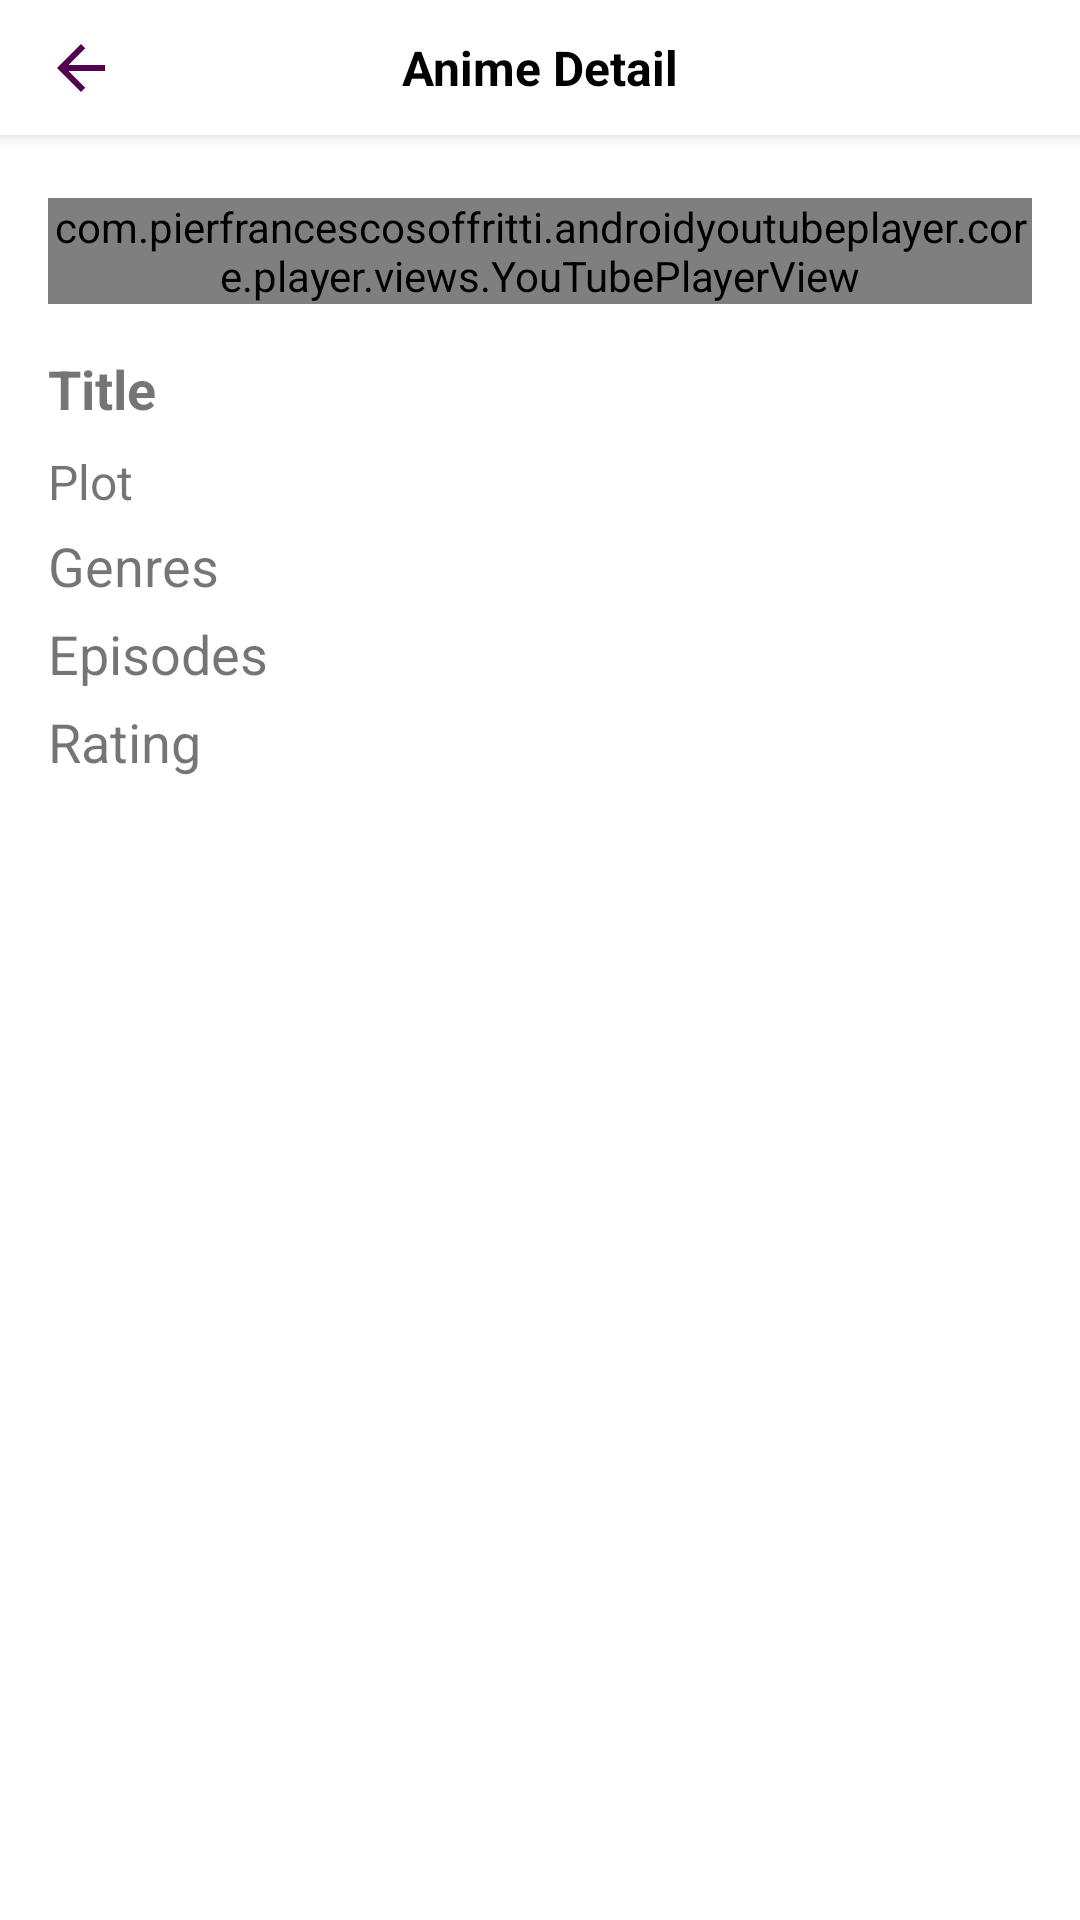

The Android layout XML behind this screen, and the referenced resources:
<!-- AndroidManifest.xml: application theme Theme.SeekhoAssignment -->
<!-- res/layout/activity_anime_details.xml -->
<?xml version="1.0" encoding="utf-8"?>
<ScrollView
    xmlns:app="http://schemas.android.com/apk/res-auto"
    xmlns:android="http://schemas.android.com/apk/res/android"
    android:layout_width="match_parent"
    app:layout_constraintTop_toBottomOf="@id/toolbar"
    app:layout_constraintStart_toStartOf="parent"
    app:layout_constraintEnd_toEndOf="parent"
    android:layout_height="match_parent">

<androidx.constraintlayout.widget.ConstraintLayout
    android:layout_width="match_parent"
    android:layout_height="0dp"
    android:id="@+id/mainLayout">
    <com.google.android.material.appbar.AppBarLayout
        android:id="@+id/toolbar"
        android:layout_width="match_parent"
        android:layout_height="wrap_content"
        android:background="@color/white"
        android:elevation="3dp"
        app:layout_constraintEnd_toEndOf="parent"
        app:layout_constraintStart_toStartOf="parent"
        app:layout_constraintTop_toTopOf="parent">

        <androidx.constraintlayout.widget.ConstraintLayout
            android:layout_width="match_parent"
            android:layout_height="wrap_content">

            <ImageView
                android:id="@+id/backIv"
                android:layout_width="wrap_content"
                android:layout_height="45dp"
                android:layout_marginStart="15dp"
                android:contentDescription="back"
                android:src="@drawable/ic_back"
                app:layout_constraintStart_toStartOf="parent"
                app:layout_constraintTop_toTopOf="parent" />

            <TextView
                android:id="@+id/tv_title"
                android:layout_width="wrap_content"
                android:layout_height="wrap_content"
                android:text="Anime Detail"
                android:textColor="@color/black"
                android:textSize="16sp"
                android:textStyle="bold"
                app:layout_constraintBottom_toBottomOf="@+id/backIv"
                app:layout_constraintEnd_toEndOf="parent"
                app:layout_constraintStart_toStartOf="parent"
                app:layout_constraintTop_toTopOf="parent" />
        </androidx.constraintlayout.widget.ConstraintLayout>
    </com.google.android.material.appbar.AppBarLayout>
    <androidx.constraintlayout.widget.ConstraintLayout
        android:layout_width="match_parent"
        android:layout_height="0dp"
        app:layout_constraintTop_toBottomOf="@id/toolbar"
        app:layout_constraintStart_toStartOf="parent"
        android:layout_marginTop="5dp"
        android:id="@+id/videoCard"
        android:orientation="vertical"
        android:padding="16dp">

        <com.pierfrancescosoffritti.androidyoutubeplayer.core.player.views.YouTubePlayerView
            android:id="@+id/videoTrailerView"
            android:layout_width="match_parent"
            android:layout_height="wrap_content"
            app:layout_constraintTop_toTopOf="parent" />

        <ImageView
            android:id="@+id/posterImageView"
            android:layout_width="match_parent"
            android:layout_height="210dp"
            app:layout_constraintTop_toTopOf="parent"
            app:layout_constraintStart_toStartOf="parent"
            android:scaleType="centerCrop" />

        <TextView
            android:id="@+id/tvAnimeTitle"
            android:layout_width="match_parent"
            android:layout_height="wrap_content"
            android:layout_marginTop="16dp"
            android:text="Title"
            app:layout_constraintStart_toStartOf="parent"
            app:layout_constraintTop_toBottomOf="@+id/videoTrailerView"
            android:textSize="18sp"
            android:textStyle="bold" />

        <TextView
            android:id="@+id/tvPlot"
            android:layout_width="match_parent"
            android:layout_height="wrap_content"
            android:layout_marginTop="8dp"
            android:text="Plot"
            android:inputType="textMultiLine"
            app:layout_constraintStart_toStartOf="parent"
            app:layout_constraintTop_toBottomOf="@+id/tvAnimeTitle"
            android:textSize="16sp" />

        <TextView
            android:layout_width="match_parent"
            android:layout_height="wrap_content"
            android:layout_marginTop="5dp"
            android:text="Genres"
            android:id="@+id/tvGenre"
            app:layout_constraintStart_toStartOf="parent"
            app:layout_constraintTop_toBottomOf="@+id/tvPlot"
            android:textSize="18sp" />

        <TextView
            android:id="@+id/tvCast"
            android:layout_width="match_parent"
            android:layout_height="wrap_content"
            android:text="Cast"
            android:visibility="gone"
            app:layout_constraintStart_toStartOf="parent"
            app:layout_constraintTop_toBottomOf="@+id/tvGenre"
            android:layout_marginTop="5dp" />

        <TextView
            android:layout_width="match_parent"
            android:layout_height="wrap_content"
            android:layout_marginTop="5dp"
            android:text="Episodes"
            android:id="@+id/tvEpisodes"
            app:layout_constraintStart_toStartOf="parent"
            app:layout_constraintTop_toBottomOf="@+id/tvCast"
            android:textSize="18sp" />

        <TextView
            android:layout_width="match_parent"
            android:layout_height="wrap_content"
            android:layout_marginTop="5dp"
            android:text="Rating"
            android:id="@+id/tvRating"
            app:layout_constraintStart_toStartOf="parent"
            app:layout_constraintTop_toBottomOf="@+id/tvEpisodes"
            android:textSize="18sp" />


        <ProgressBar
            android:layout_width="30dp"
            android:layout_height="30dp"
            android:layout_margin="4dp"
            android:layout_gravity="center"
            android:visibility="gone"
            android:id="@+id/progressBar"
            app:layout_constraintBottom_toBottomOf="parent"
            app:layout_constraintEnd_toEndOf="parent"
            app:layout_constraintStart_toStartOf="parent"
            app:layout_constraintTop_toTopOf="parent"
            android:backgroundTint="@color/yellow"
            android:tint="@color/yellow" />

    </androidx.constraintlayout.widget.ConstraintLayout>

    </androidx.constraintlayout.widget.ConstraintLayout>
</ScrollView>
<!-- resources referenced by this layout -->
<resources>
  <color name="black">#FF000000</color>
  <color name="white">#FFFFFFFF</color>
  <color name="yellow">#ffea00</color>
  <!-- drawable ic_back (drawable) -->
  <?xml version="1.0" encoding="utf-8"?>
  <vector xmlns:android="http://schemas.android.com/apk/res/android"
      android:width="24dp"
      android:height="24dp"
      android:viewportWidth="24.0"
      android:viewportHeight="24.0">
      <path
          android:fillColor="#53004e"
          android:pathData="M20,11H7.83l5.59,-5.59L12,4l-8,8 8,8 1.41,-1.41L7.83,13H20v-2z"/>
  </vector>
  <style name="Theme.SeekhoAssignment" parent="Theme.MaterialComponents.DayNight.DarkActionBar">
          
          <item name="colorPrimary">@color/purple_500</item>
          <item name="colorPrimaryVariant">@color/purple_700</item>
          <item name="colorOnPrimary">@color/white</item>
          
          <item name="colorSecondary">@color/teal_200</item>
          <item name="colorSecondaryVariant">@color/teal_700</item>
          <item name="colorOnSecondary">@color/black</item>
          
          <item name="android:statusBarColor">?attr/colorPrimaryVariant</item>
          
      </style>
  <color name="purple_500">#FF6200EE</color>
  <color name="purple_700">#FF3700B3</color>
  <color name="teal_200">#FF03DAC5</color>
  <color name="teal_700">#FF018786</color>
</resources>
